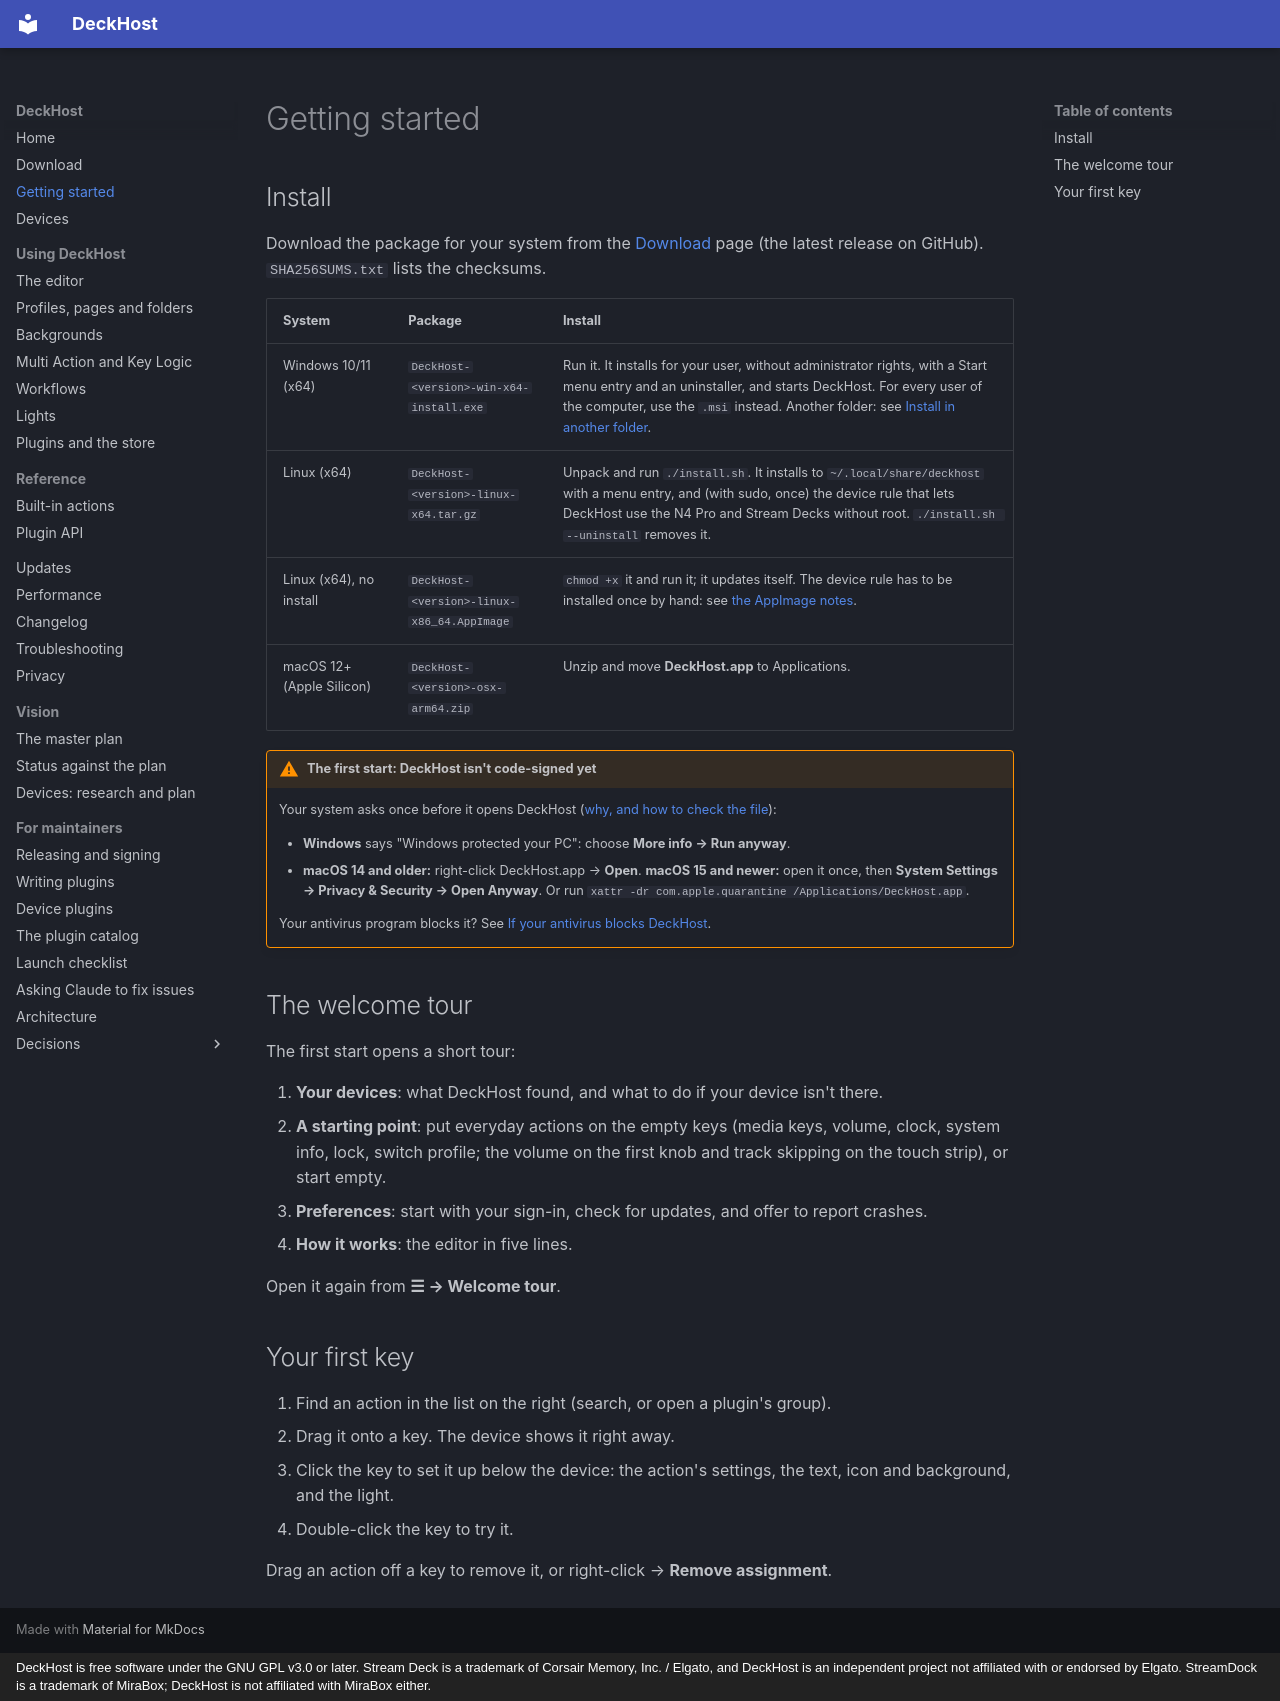

repository: vman26/DeckHost · page: getting-started/index.html · generator: mkdocs · copyright: DeckHost is free software under the GNU GPL v3.0 or later. Stream Deck is a trademark of Corsair Memory, Inc. / Elgato, and DeckHost is an independent project not affiliated with or endorsed by Elgato. StreamDock is a trademark of MiraBox; DeckHost is not affiliated with MiraBox either.

# Getting started

## Install

Download the package for your system from the [Download](download.md) page (the latest release on GitHub). `SHA256SUMS.txt` lists the checksums.

| System | Package | Install |
|---|---|---|
| Windows 10/11 (x64) | `DeckHost-<version>-win-x64-install.exe` | Run it. It installs for your user, without administrator rights, with a Start menu entry and an uninstaller, and starts DeckHost. For every user of the computer, use the `.msi` instead. Another folder: see [Install in another folder](download.md#install-in-another-folder). |
| Linux (x64) | `DeckHost-<version>-linux-x64.tar.gz` | Unpack and run `./install.sh`. It installs to `~/.local/share/deckhost` with a menu entry, and (with sudo, once) the device rule that lets DeckHost use the N4 Pro and Stream Decks without root. `./install.sh --uninstall` removes it. |
| Linux (x64), no install | `DeckHost-<version>-linux-x86_64.AppImage` | `chmod +x` it and run it; it updates itself. The device rule has to be installed once by hand: see [the AppImage notes](devices.md#linux-appimage). |
| macOS 12+ (Apple Silicon) | `DeckHost-<version>-osx-arm64.zip` | Unzip and move **DeckHost.app** to Applications. |

!!! warning "The first start: DeckHost isn't code-signed yet"
    Your system asks once before it opens DeckHost ([why, and how to check the file](download.md#first-start-and-signing)):

    - **Windows** says "Windows protected your PC": choose **More info → Run anyway**.
    - **macOS 14 and older:** right-click DeckHost.app → **Open**. **macOS 15 and newer:** open it once, then **System Settings → Privacy & Security → Open Anyway**. Or run `xattr -dr com.apple.quarantine /Applications/DeckHost.app`.

    Your antivirus program blocks it? See [If your antivirus blocks DeckHost](troubleshooting.md#if-your-antivirus-blocks-deckhost).

## The welcome tour

The first start opens a short tour:

1. **Your devices**: what DeckHost found, and what to do if your device isn't there.
2. **A starting point**: put everyday actions on the empty keys (media keys, volume, clock, system info, lock, switch profile; the volume on the first knob and track skipping on the touch strip), or start empty.
3. **Preferences**: start with your sign-in, check for updates, and offer to report crashes.
4. **How it works**: the editor in five lines.

Open it again from **☰ → Welcome tour**.

## Your first key

1. Find an action in the list on the right (search, or open a plugin's group).
2. Drag it onto a key. The device shows it right away.
3. Click the key to set it up below the device: the action's settings, the text, icon and background, and the light.
4. Double-click the key to try it.

Drag an action off a key to remove it, or right-click → **Remove assignment**.
